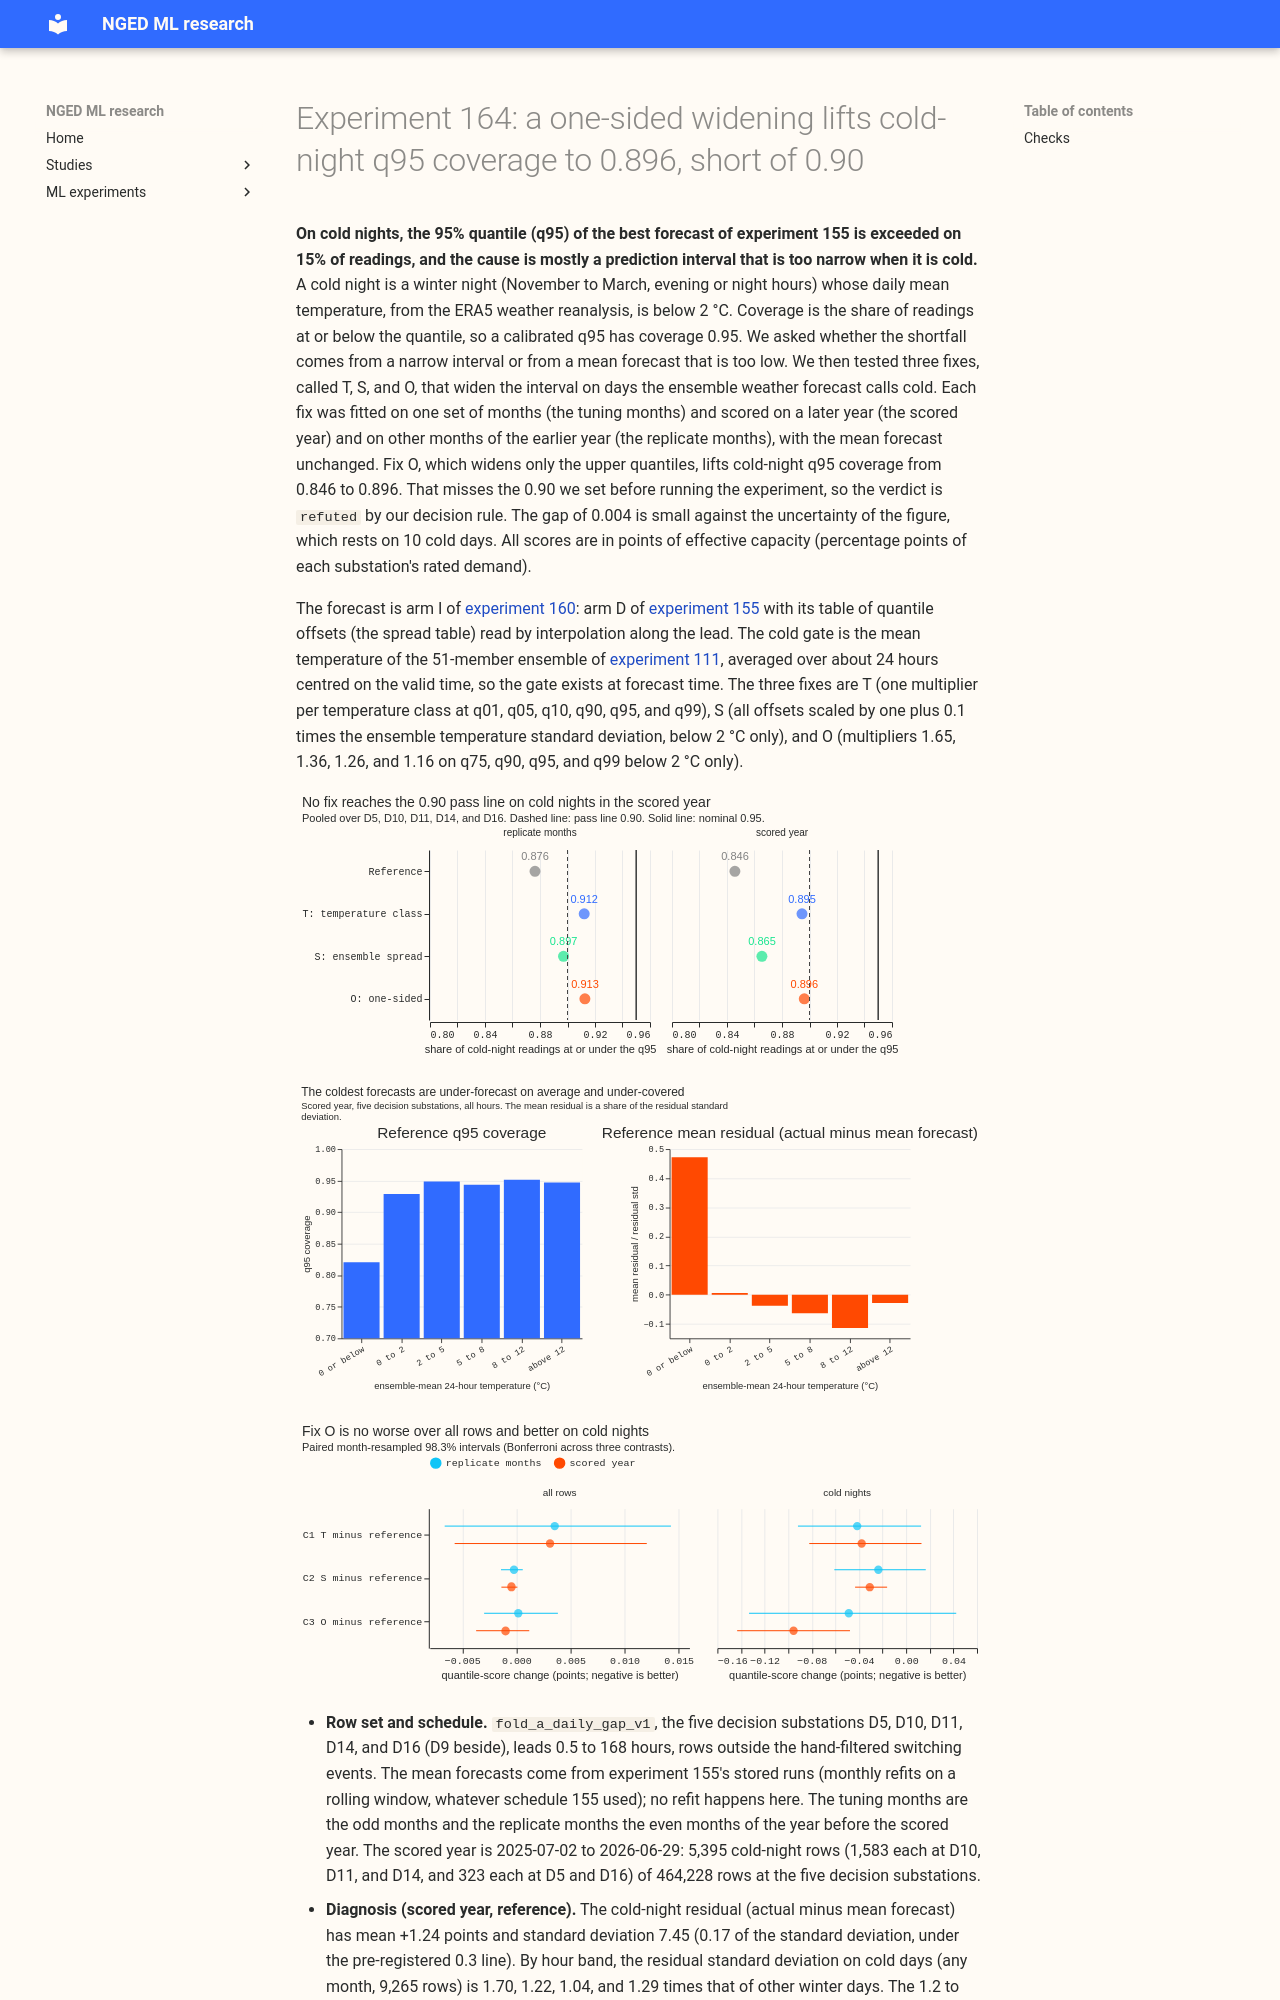

repository: openclimatefix/nged-ml-research · page: ml-experiments/00164-calibration-cold-night-tail-under-coverage/result/index.html · generator: mkdocs

---
id: '00164'
slug: calibration-cold-night-tail-under-coverage
part: CAL-2
theme: calibration-and-uncertainty
also_relevant_to:
- production-reference-and-best-guess
- curtailment-cost
status: done
size: >-
  simple. Stored: private files under data/ml-experiments/00164-calibration-cold-night-tail-under-coverage/
  only. Serving path: not touched. Degradation rule: not touched. Designs: three fixes are
  pre-registered side by side, so no choice of design is left open. Callers: this folder's scripts,
  which read experiment 160's stored forecasts and experiment 111's stored ensemble temperatures and
  call the reviewed `studies.*` modules without changing them. No new modelling and no refit of the
  mean.
hypothesis: >-
  The q95 coverage of experiment 160's smooth-table forecast on cold nights (day mean temperature
  below 2 °C) stays near 85% because the spread table is too narrow when it is cold, not because the
  mean forecast is biased. Widening the quantiles on days the ensemble forecasts as cold, by a
  factor fitted on the tuning months, lifts cold-night q95 coverage to 90% or more without
  worsening the all-row score.
prediction: >-
  Written before any score is read. Diagnosis: the mean residual (actual minus mean forecast) on
  cold nights is positive but under 0.3 times the cold-night residual standard deviation, and the
  cold-night residual spread is 1.2 to 1.6 times the all-night spread in the same hour bands and
  lead bands, so the shortfall is mostly a width problem. Fixes, scored year at the five decision
  substations: cold-night q95 coverage reaches 0.89 to 0.93 for the temperature-class factor (T)
  and the one-sided factor (O), and 0.87 to 0.91 for the ensemble-spread factor (S), because S
  adds a single fitted term. The all-row quantile score changes by -0.01 to +0.01 points for every
  fix, because cold nights are about 4% of rows.
decision_rule: >-
  The reference is arm I of experiment 160 (the stored spread table interpolated between the
  lead-band centres), read from experiment 160's stored forecasts. The contrasts are C1 (T minus
  reference), C2 (S minus reference), and C3 (O minus reference), in quantile score over leads 0.5
  to 168 hours on all rows at the five decision substations D5, D10, D11, D14, and D16 in the scored
  year (D9 beside them, in no contrast), read as a paired month-resampled bootstrap with 20,000
  resamples at the 98.33% level (a Bonferroni correction across the three contrasts). A fix passes
  when its cold-night q95 coverage, pooled over the five substations in the scored year, is 0.90
  or more, and the upper bound of its all-row interval is under +0.01 points. Cold nights are
  winter months (November to March), the night and evening hour bands, and an ERA5 day mean below
  2 °C, the definition of experiment 160. The hypothesis is `supported` when at least one fix passes
  on both the scored year and the replicate months, `partly supported` when one passes on the
  scored year only, `refuted` when no fix reaches a cold-night q95 coverage of 0.90 in the scored
  year, and `inconclusive` otherwise (including a fix that reaches 0.90 but whose all-row upper
  bound is at or above +0.01). The winning fix is the passing fix with the lowest all-row
  quantile score, with the earlier of C1, C2, and C3 winning ties within 0.002 points. The
  threshold is set by the effort of porting: T adds 6 fitted multipliers per temperature class, O
  adds 4, and S adds one,
  stored beside the spread table, so each is worth porting at any all-row change whose upper bound
  stays under 0.01 points (under 0.5% of the score). Every multiplier and the ensemble-spread
  coefficient are fitted on the tuning months and nothing is fitted on the replicate months or the
  scored year. The gate (cold, or the temperature class) uses only the ensemble forecast, so it
  exists at forecast time. The verdict is capped at `inconclusive` if the reference rescored from
  experiment 160's stored forecasts differs from experiment 160's printed reference score of 2.7529
  by more than 0.001 points.
benchmark: >-
  The reference (experiment 160's arm I, 2.7529 points over leads 0.5 to 168 hours in the scored
  year); BG2, climatology, and manual_heuristic as stored by experiment 87, for absolute skill
row_set_id: fold_a_daily_gap_v1
metric: >-
  Quantile score (twice the mean pinball loss over the 11 quantiles of experiment 87) in points of
  effective capacity, on rows outside the hand-filtered switching events, over leads 0.5 to 168
  hours; coverage and pinball loss at the 0.01, 0.05, 0.95, and 0.99 quantiles on cold nights and
  on all rows; the residual mean, residual spread, and coverage by temperature bin and hour band;
  the median q05 to q95 width by lead day; and a scaled-limit curtailment-cost proxy
code: ml-experiments/00164-calibration-cold-night-tail-under-coverage/
production_status: not-for-production
adopted_in: none
verdict: refuted
best_arm: >-
  Fix O (one-sided widening of q75 to q99 on forecast-cold days), cold-night q95 coverage 0.896 in
  the scored year against the reference's 0.846 (+0.050, 98.33% month-resampled interval
  +0.031 to +0.070); all-row quantile score 2.7519 against 2.7529
  (C3 -0.0010, 98.33% interval -0.0037 to +0.0012); BG2 scores 2.7804
headline: >-
  No fix reaches the pre-registered cold-night q95 coverage of 0.90 in the scored year: O reaches
  0.896, T 0.895, and S 0.865, against 0.846 for the reference. O and T lift coverage by about 5
  points, and O leaves the all-row score unchanged. The 5,395 cold-night rows come from 10 cold
  days, and the day-block 95% interval of O's coverage is 0.844 to 0.948, which contains 0.90.
lessons:
  - >-
    The shortfall is mostly a width problem: cold-night residual mean is +1.2 points
    (0.17 of the residual standard deviation, under the 0.3 line), and the residual spread on cold
    nights is 1.0 to 1.7 times the spread on other winter nights in the same hour band. The coldest
    forecasts are the exception: at an ensemble-mean temperature of 0 °C or below the mean forecast
    is 0.47 residual standard deviations too low and the q95 covers 0.82.
  - >-
    A one-sided widening of the upper quantiles (multipliers 1.65 at q75, 1.36 at q90, 1.26 at
    q95, 1.16 at q99) on forecast-cold days lifts cold-night q95 coverage from 0.846 to 0.896 and
    the cold-night quantile score by -0.096 points (98.33% interval -0.143 to -0.048), with no all-row
    change.
  - >-
    The ensemble-mean gate (below 2 °C) catches 77% of the scored year's cold-night rows. On the
    tuning months the fitted O reaches only 0.918 on the ERA5-defined cold nights. A fix that
    keeps this gate cannot be expected to clear 0.90 by much.
  - >-
    Scaling by the ensemble temperature spread (S) barely moves coverage (0.865), so the spread of
    the weather forecast is not what separates the badly covered nights.
take_home_message: >-
  On cold nights the 95% quantile of the best forecast is exceeded on about 15% of readings, and
  mostly because its prediction interval is too narrow, not because its mean forecast is biased.
  Widening only the upper quantiles on days the weather forecast calls cold reduces that share to
  about 10%
  without changing the all-hours score, but no fix reached the pre-registered 90% coverage in the
  scored year, and only 10 cold days back that year's figure. The coldest forecasts (0 °C or below)
  are also biased low, so correcting the mean forecast on those days is the next experiment to run.
advice:
  - >-
    Widen only the upper quantiles on days the ensemble forecasts as below 2 °C if cold-night tail
    coverage matters, using the multipliers fitted on tuning months; it passed in the replicate
    months and missed
    0.90 by 0.004 in the scored year (C3, fix O).
  - >-
    Do not widen all quantiles by temperature class (T): it adds up to 0.012 points of all-row
    score at the upper bound and does not beat O (C1).
  - >-
    Do not scale the spread by the ensemble temperature spread: coverage stays at 0.865 (C2).
  - >-
    Test a bias correction of the mean forecast for ensemble-mean temperatures at or below 0 °C,
    where the mean residual is +3.1 points (figure 2).
  - >-
    Judge cold-night coverage over at least two winters: a single year holds 10 cold days (Caveats).
date: 2026-10-21
pr: 1470
---
